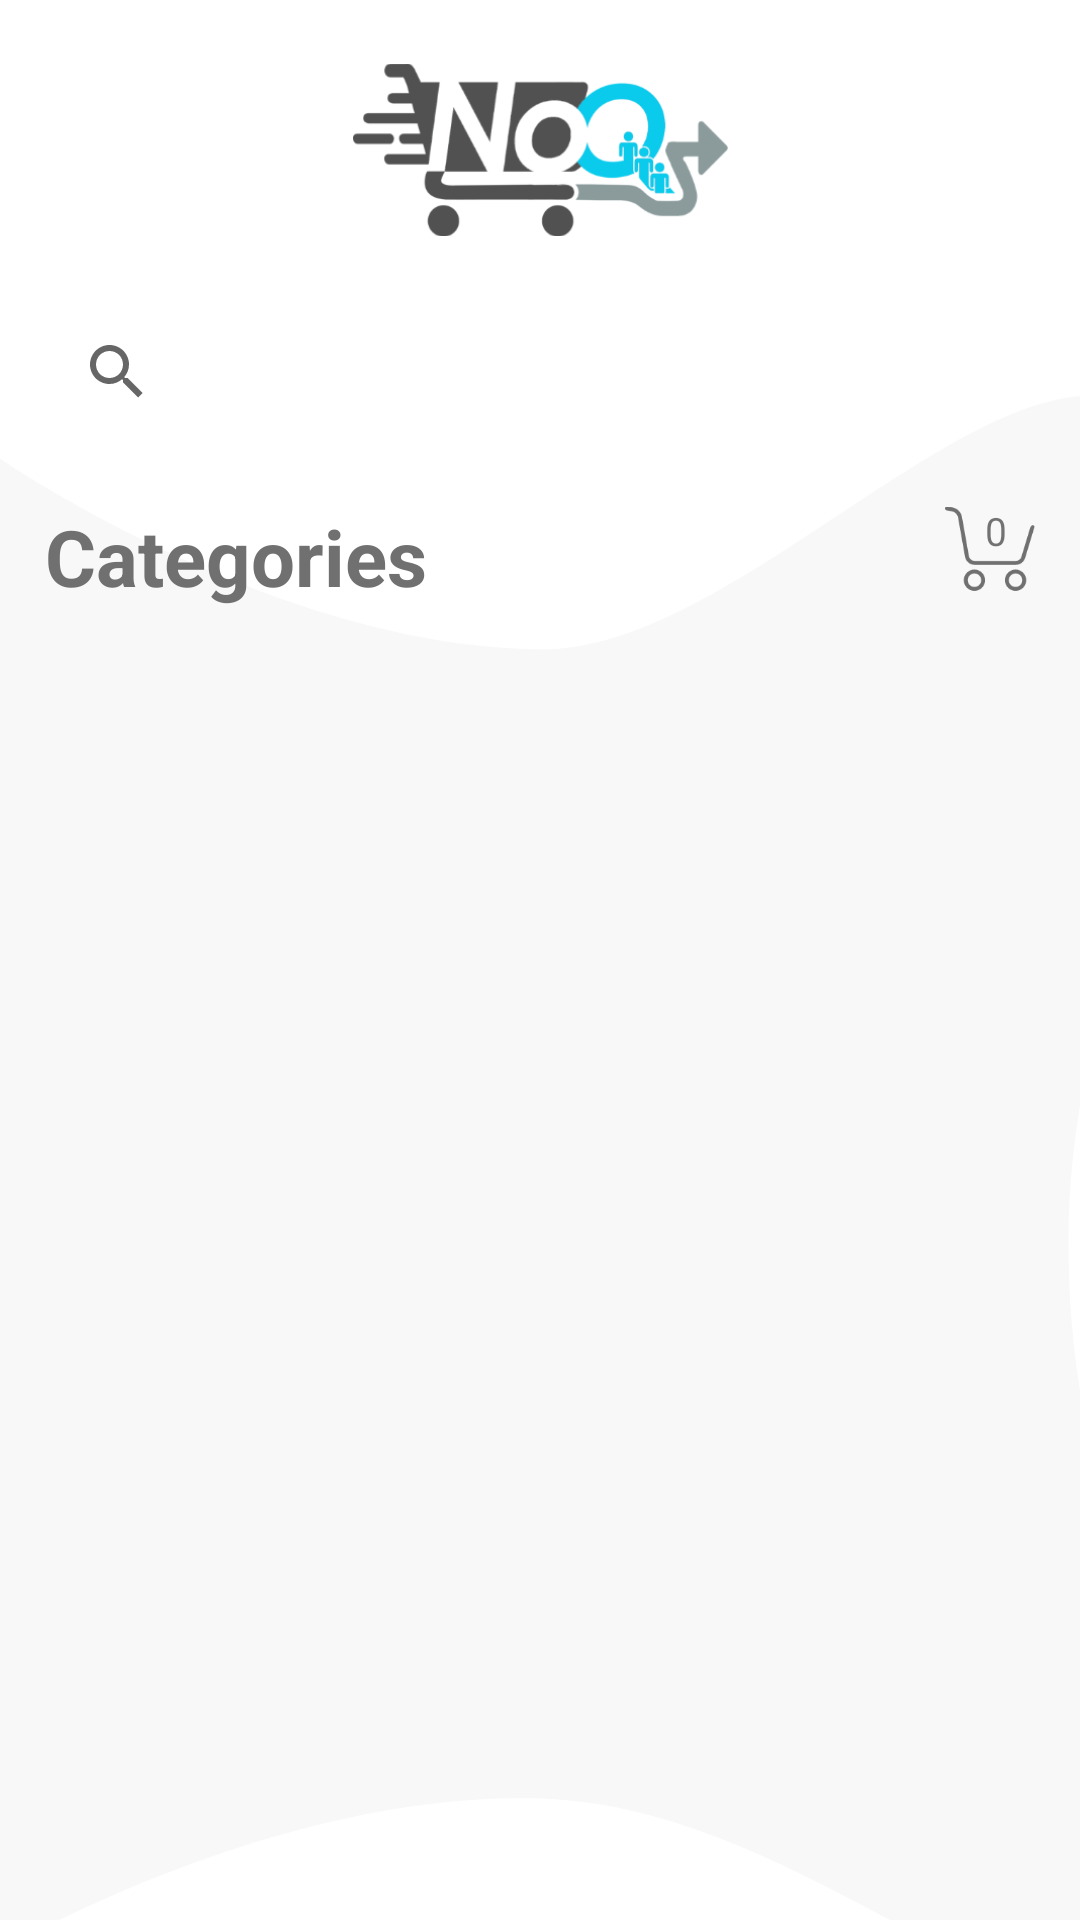

Android layout source for this screen:
<!-- AndroidManifest.xml: application theme AppTheme -->
<!-- res/layout/activity_products_category.xml -->
<?xml version="1.0" encoding="utf-8"?>
<androidx.constraintlayout.widget.ConstraintLayout xmlns:android="http://schemas.android.com/apk/res/android"
    xmlns:app="http://schemas.android.com/apk/res-auto"
    xmlns:tools="http://schemas.android.com/tools"
    android:layout_width="match_parent"
    android:layout_height="match_parent"
    android:background="@drawable/blank_bg"
    tools:context=".views.ProductsCategory">

    <ImageView
        android:id="@+id/ma_im"
        android:layout_width="125dp"
        android:layout_height="60dp"
        android:layout_marginTop="20dp"
        android:src="@drawable/noq_logo_light"
        app:layout_constraintEnd_toEndOf="parent"
        app:layout_constraintStart_toStartOf="parent"
        app:layout_constraintTop_toTopOf="parent" />

    <LinearLayout
        android:id="@+id/search_layout"
        android:layout_width="match_parent"
        android:layout_height="wrap_content"
        android:layout_marginTop="20dp"
        android:layout_marginStart="15dp"
        android:layout_marginEnd="15dp"
        android:orientation="horizontal"
        app:layout_constraintEnd_toEndOf="parent"
        app:layout_constraintStart_toStartOf="parent"
        app:layout_constraintTop_toBottomOf="@+id/ma_im">

        <androidx.appcompat.widget.SearchView
            android:id="@+id/search_view"
            android:layout_width="match_parent"
            android:layout_height="match_parent"
            android:gravity="center"
            android:queryHint="Search"
            android:searchHintIcon="@color/cardview_shadow_end_color"
            android:textColor="#707070"
            android:textSize="26sp"
            android:textStyle="bold" />

    </LinearLayout>

    <LinearLayout
        android:id="@+id/textView"
        android:layout_width="match_parent"
        android:layout_height="wrap_content"
        android:layout_marginTop="20dp"
        android:layout_marginStart="15dp"
        android:layout_marginEnd="15dp"
        android:orientation="horizontal"
        app:layout_constraintEnd_toEndOf="parent"
        app:layout_constraintStart_toStartOf="parent"
        app:layout_constraintTop_toBottomOf="@+id/search_layout">

        <TextView
            android:layout_width="wrap_content"
            android:layout_height="wrap_content"
            android:layout_gravity="center"
            android:gravity="center"
            android:textSize="26sp"
            android:textStyle="bold"
            android:textColor="#707070"
            android:text="@string/apc_header"/>

        <Space
            android:layout_width="0dp"
            android:layout_height="1dp"
            android:layout_weight="4" >
        </Space>

        <LinearLayout
            android:id="@+id/apc_go_to_cart"
            android:layout_width="wrap_content"
            android:layout_height="wrap_content"
            android:orientation="vertical">

            <RelativeLayout
                android:layout_width="wrap_content"
                android:layout_height="wrap_content">

                <ImageView
                    android:id="@+id/pc_cart"
                    android:layout_width="30dp"
                    android:layout_height="30dp"
                    android:src="@drawable/icon_basket"/>

                <TextView
                    android:id="@+id/pc_total_items_in_cart"
                    android:layout_width="wrap_content"
                    android:layout_height="wrap_content"
                    android:layout_marginStart="4dp"
                    android:gravity="center"
                    android:layout_alignStart="@id/pc_cart"
                    android:layout_alignEnd="@id/pc_cart"
                    android:layout_alignTop="@id/pc_cart"
                    android:text="0"
                    android:textSize="13sp"/>

            </RelativeLayout>

        </LinearLayout>

    </LinearLayout>

    <androidx.recyclerview.widget.RecyclerView
        android:id="@+id/pc_recyclerView"
        android:layout_width="match_parent"
        android:layout_height="0dp"
        android:layout_gravity="center"
        android:layout_marginStart="10dp"
        android:layout_marginTop="20dp"
        android:layout_marginEnd="10dp"
        android:layout_marginBottom="20dp"
        app:layout_constraintBottom_toBottomOf="parent"
        app:layout_constraintEnd_toEndOf="parent"
        app:layout_constraintStart_toStartOf="parent"
        app:layout_constraintTop_toBottomOf="@+id/textView"/>

    <androidx.recyclerview.widget.RecyclerView
        android:id="@+id/search_suggestions"
        android:layout_width="match_parent"
        android:layout_height="0dp"
        android:layout_gravity="center"
        android:layout_marginStart="10dp"
        android:layout_marginTop="20dp"
        android:layout_marginEnd="10dp"
        android:layout_marginBottom="20dp"
        android:background="@drawable/blank_bg"
        android:visibility="gone"
        app:layout_constraintBottom_toBottomOf="parent"
        app:layout_constraintEnd_toEndOf="parent"
        app:layout_constraintStart_toStartOf="parent"
        app:layout_constraintTop_toBottomOf="@+id/search_layout" />

</androidx.constraintlayout.widget.ConstraintLayout>
<!-- resources referenced by this layout -->
<resources>
  <!-- drawable blank_bg: png bitmap (drawable, 53794 bytes) -->
  <!-- drawable icon_basket: png bitmap (drawable, 2717 bytes) -->
  <!-- drawable noq_logo_light: png bitmap (drawable, 28772 bytes) -->
  <string name="apc_header">Categories</string>
  <style name="AppTheme" parent="Theme.MaterialComponents.Light.NoActionBar">
  
          <item name="windowNoTitle">true</item>
          <item name="windowActionBar">false</item>
          <item name="colorPrimary">@color/primaryColor</item>
          <item name="colorPrimaryDark">@color/primaryDarkColor</item>
          <item name="colorAccent">@color/colorAccent</item>
  
      </style>
  <color name="primaryColor">#212121</color>
  <color name="primaryDarkColor">#00DCFF</color>
  <color name="colorAccent">#3e2723</color>
</resources>
